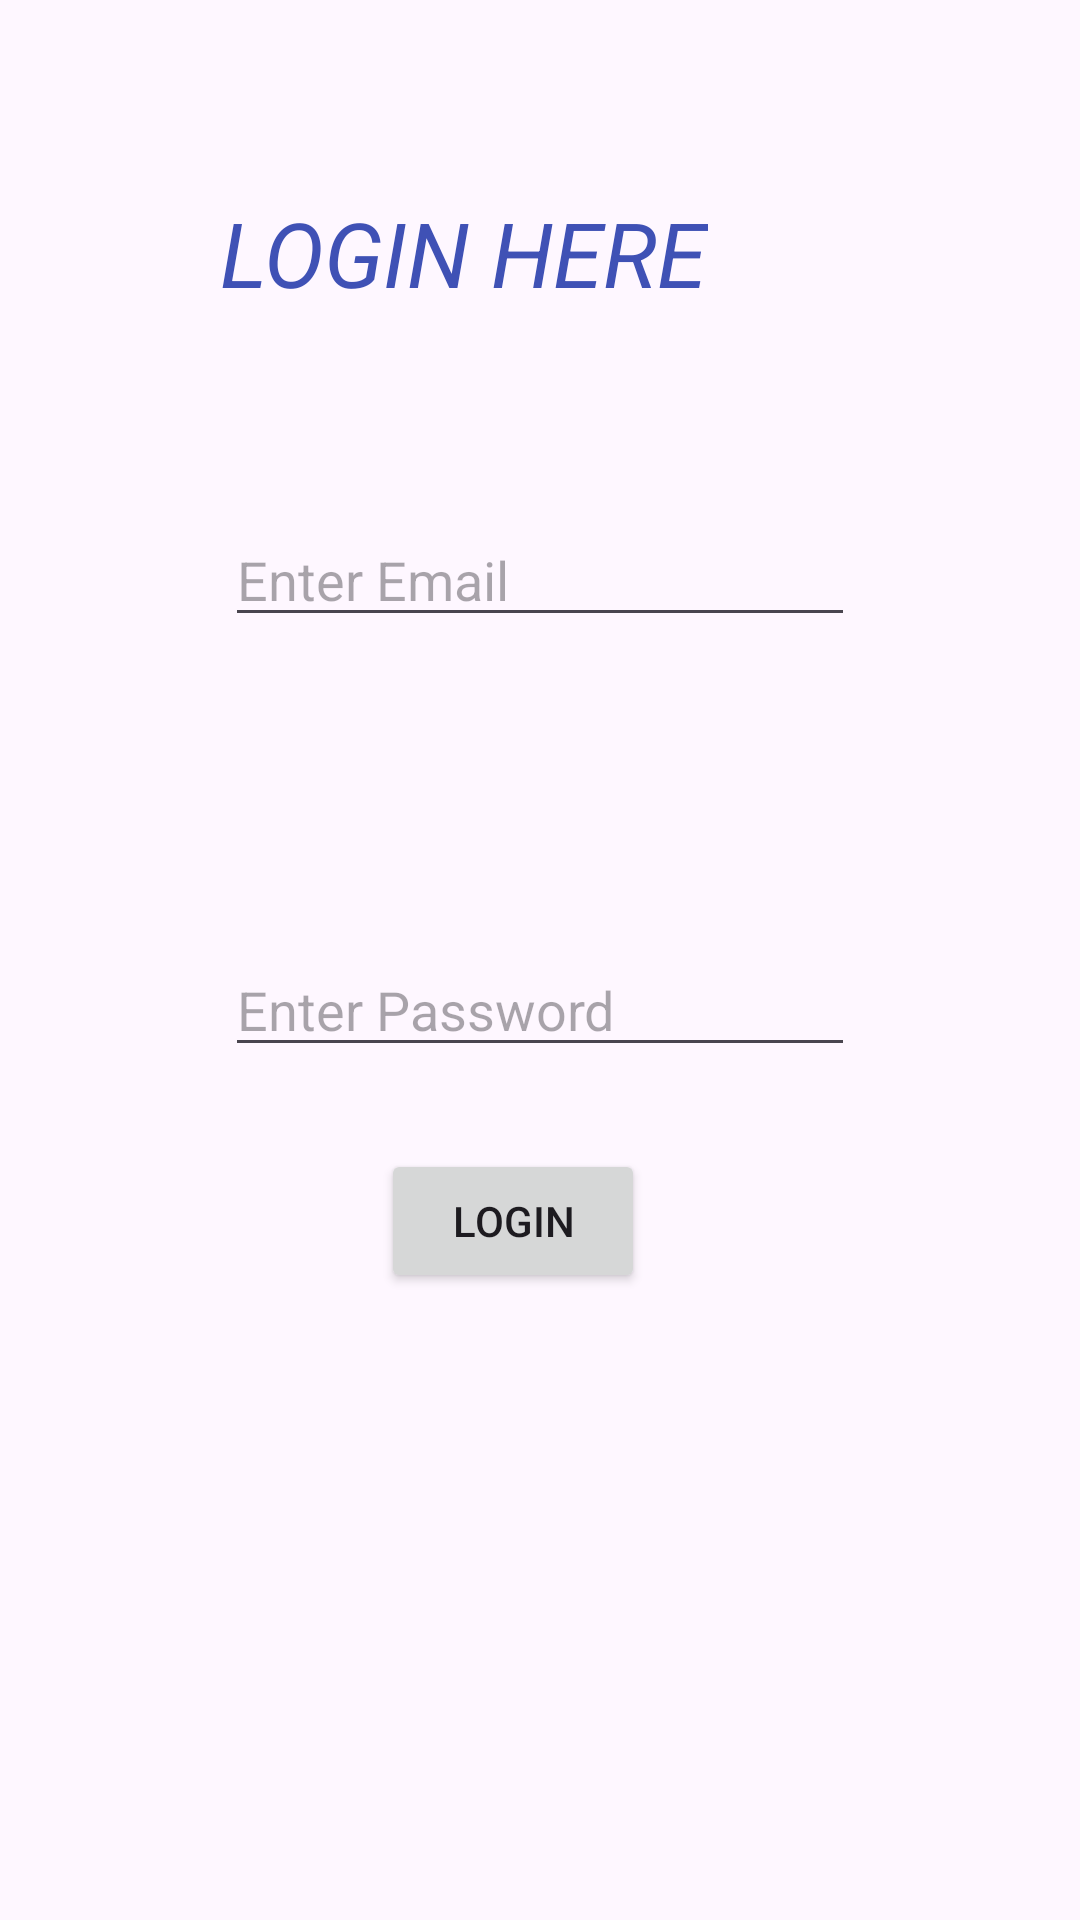

Here is an Android app screen rendered from its layout file. Give the layout XML and the strings, colors and styles it references.
<!-- AndroidManifest.xml: application theme Theme.FitWay -->
<!-- res/layout/activity_login.xml -->
<?xml version="1.0" encoding="utf-8"?>
<androidx.constraintlayout.widget.ConstraintLayout xmlns:android="http://schemas.android.com/apk/res/android"
    xmlns:app="http://schemas.android.com/apk/res-auto"
    xmlns:tools="http://schemas.android.com/tools"
    android:layout_width="match_parent"
    android:layout_height="match_parent"
    tools:context=".LoginActivity">

    <EditText
        android:id="@+id/edtemail"
        android:layout_width="wrap_content"
        android:layout_height="wrap_content"
        android:layout_marginTop="171dp"
        android:ems="10"
        android:hint="Enter Email"
        android:inputType="textEmailAddress"
        app:layout_constraintEnd_toEndOf="@+id/edtpassword"
        app:layout_constraintStart_toStartOf="@+id/edtpassword"
        app:layout_constraintTop_toTopOf="parent" />

    <TextView
        android:id="@+id/txlogin"
        android:layout_width="wrap_content"
        android:layout_height="wrap_content"
        android:layout_marginTop="64dp"
        android:layout_marginEnd="124dp"
        android:text="LOGIN HERE"
        android:textColor="#3F51B5"
        android:textSize="30dp"
        android:textStyle="italic"
        app:layout_constraintEnd_toEndOf="parent"
        app:layout_constraintTop_toTopOf="parent" />

    <EditText
        android:id="@+id/edtpassword"
        android:layout_width="wrap_content"
        android:layout_height="wrap_content"
        android:layout_marginTop="102dp"
        android:ems="10"
        android:hint="Enter Password"
        android:inputType="textPassword"
        app:layout_constraintEnd_toEndOf="parent"
        app:layout_constraintStart_toStartOf="parent"
        app:layout_constraintTop_toBottomOf="@+id/edtemail" />

    <Button
        android:id="@+id/btnlogin"
        android:layout_width="wrap_content"
        android:layout_height="wrap_content"
        android:layout_marginEnd="145dp"
        android:layout_marginBottom="209dp"
        android:text="LOGIN"
        app:layout_constraintBottom_toBottomOf="parent"
        app:layout_constraintEnd_toEndOf="parent" />
</androidx.constraintlayout.widget.ConstraintLayout>
<!-- resources referenced by this layout -->
<resources>
  <style name="Theme.FitWay" parent="Base.Theme.FitWay" />
  <style name="Base.Theme.FitWay" parent="Theme.Material3.DayNight.NoActionBar">
          
          
      </style>
</resources>
